Run: headless pygame with SDL's dummy video driver; simulated clock (each Clock.tick advances the game by its frame time, no real sleeping); random seed 0; keys injected as events and as key.get_pressed() state; no mouse input.
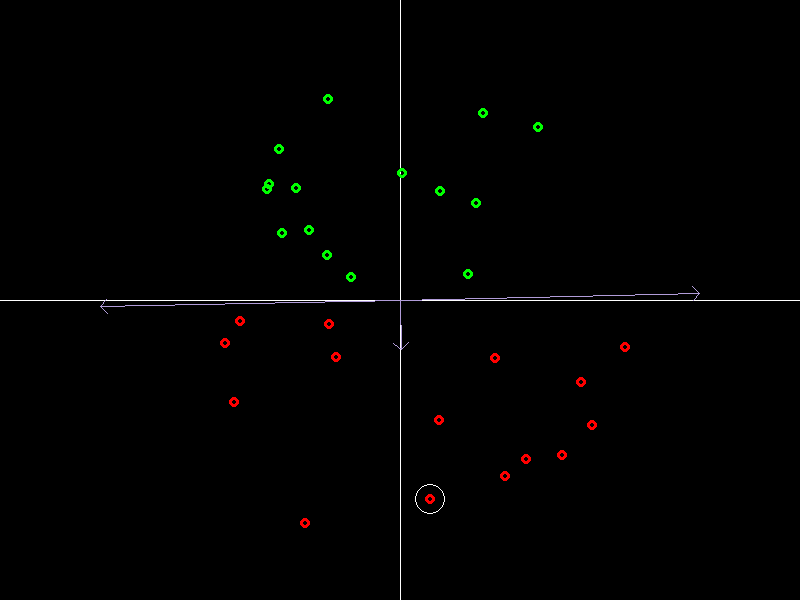
Frame 1 of 4 · flips 1–60 · no input
Frame 2 of 4 · flips 61–180 · tapped SPACE, RETURN · held RIGHT (→), D · screen unchanged from frame 1, image omitted
Frame 3 of 4 · flips 181–300 · held DOWN (↓), S · screen unchanged from frame 2, image omitted
Frame 4 of 4 · flips 301–420 · held LEFT (←), A, UP (↑), W · screen unchanged from frame 3, image omitted

The pygame program that drew these frames:

import pygame
from math import cos, sin, pi, atan2
from random import randint, random
from time import sleep

# Declaração de Constantes

# Dimensões Tela
LARGURA = 800
ALTURA = 600

# Cores para renderização
BRANCO = (255,255,255)
VERDE = (0,255,0)
VERMELHO = (255,0,0)
AZUL = (0,0,255)
PRETO = (0,0,0)
LARANJA = (255,165,0)
ROXO = (177,156,217)

# Clock
VELOCIDADE = 60

# Define quantos pixels usar para desenhar as componentes da seta de um vetor
TAMANHO_SETA = 10


# Definição de funções auxiliares - relacionadas ao perceptron

# Função de ativiação usada pelo perceptron
def hardlim(x):
    return x>=0

# Gera um conjunto de tamanho n formado por uma tupla do tipo (p,t)
# onde 'p' consiste nos parâmetros (par-ordenado), e t a categoria desse
# par-ordenado.
# 
# Obs. I: O dataset é gerado garantindo que ele pode ser linerarmente separado
# no plano. Isso é feito através de geração induzida de uma reta que divide
# os pontos.
#
# Obs. II: Para esse exemplo, o bias sempre será 0
def gerar_dataset(n):
    # Matriz de pesos aleatória - relaciona-se com uma reta ortogonal que divide o plano
    w = (randint(-50,50), randint(-50,50))
    
    dataset = []
    
    for i in range(n):
        # Parâmetro gerado aleatóriamente
        p = (randint(-50,50), randint(-50,50))
        modulo_p = (p[0]**2 + p[1]**2)**(1/2)
        
        # Escalar aleatório 
        s = randint(50,250)
        
        # Criação de vetor unitário que é escalado por um número.
        # Dessa forma, é possível tornar os pontos mais esparsos
        # pelo plano
        p = (s*p[0]/modulo_p, s*p[1]/modulo_p)
        
        # Categoriza o parãmetro gerado
        if (w[0]*p[0] + w[1]*p[1]) >= 0:
            dataset.append((p,1))
        else:
            dataset.append((p,0))

    return dataset


# Definição de funções auxiliares - utilizadas para manipular vetores

# Retorna o vetor unitário de um vetor v
def get_unitario(v):
    modulo_v = (v[0]**2 + v[1]**2)**(1/2)
    return (v[0]/modulo_v, v[1]/modulo_v)

def somar_vetores(v1, v2):
    return (v1[0]+v2[0], v1[1]+v2[1])


# Definição de funções auxiliares - utilizadas para a computação gráfica

# Converte a coordenada gráfica para cartesiana
def retornar_cartesiano(v):
    return (LARGURA//2+v[0], ALTURA//2-v[1])

# Converte um ângulo em graus para radianos
def rad(angulo):
    return angulo*pi/180

# Desenha um vetor v na tela
def desenhar_vetor(v, cor=(BRANCO)):
    # Desenha a linha do vetor
    pygame.draw.line(tela, cor, retornar_cartesiano((0,0)), retornar_cartesiano(v))
    
    # Desenha a seta do vetor
    teta = atan2(v[1],v[0])

    # Vetor que estende o vetor principal - usado para calcular as setas
    ext = (cos(teta)*TAMANHO_SETA, sin(teta)*TAMANHO_SETA)
    
    # Cálculo das setas do vetor v
    s1 = (cos(rad(135))*ext[0]-sin(rad(135))*ext[1], sin(rad(135))*ext[0]+cos(rad(135))*ext[1])
    s2 = (cos(rad(-135))*ext[0]-sin(rad(-135))*ext[1], sin(rad(-135))*ext[0]+cos(rad(-135))*ext[1])

    # Desenhar as setas
    pygame.draw.line(tela, cor, retornar_cartesiano(v), retornar_cartesiano(somar_vetores(v,s1)))
    pygame.draw.line(tela, cor, retornar_cartesiano(v), retornar_cartesiano(somar_vetores(v,s2)))


# Inicialização de dados que serão usados pelo perceptron
# Matriz de pesos inicial com valores aleatórios
w = get_unitario((randint(-50,50), randint(-50,50)))
# dataset a ser usado para o treino
dataset = gerar_dataset(30)

# Inicialização de objetos utilizados para a interface gráfica
pygame.init()
tela = pygame.display.set_mode((LARGURA,ALTURA), vsync=1)
relogio = pygame.time.Clock()

executar = True
while executar:

    # Percorrer o dataset pegando um parâmetros e sua classificação por vez
    for p,t in dataset:

        tela.fill(PRETO)

        # Tratamento de eventos da interface
        for evento in pygame.event.get():
            if evento.type == pygame.QUIT:
                executar = False

        if not executar:
            break

        # Desenhar eixos do plano cartesiano
        pygame.draw.line(tela, BRANCO, (0,ALTURA//2), (LARGURA,ALTURA//2))
        pygame.draw.line(tela, BRANCO, (LARGURA//2,0), (LARGURA//2,ALTURA))

        # Desenhar todos os pontos do dataset, distinguindo-os por categoria
        # com cores diferentes
        for p_aux,t_aux in dataset:
            if t_aux:
                pygame.draw.circle(tela,VERMELHO,retornar_cartesiano(p_aux),5,3)
            else:
                pygame.draw.circle(tela,VERDE,retornar_cartesiano(p_aux),5,3)

        # Calcula e desenha o vetor (matriz de pesos) e a reta de divisão do plano 
        # (aqui apenas os vetores perpendiculares aos pesos são desenhados)
        wu = get_unitario(w)
        desenhar_vetor((wu[0]*50, wu[1]*50))
        
        w_perp1 = (wu[1]*300,-wu[0]*300)
        desenhar_vetor(w_perp1,LARANJA)
        
        w_perp2 = (-wu[1]*300,wu[0]*300)
        desenhar_vetor(w_perp2,LARANJA)

        pygame.display.update()

        # Fase de treino
        
        # "Seleciona" o ponto que está sendo processado pelo perceptron
        pygame.draw.circle(tela,BRANCO,retornar_cartesiano(p),15,1)

        # Cálculo da predição "a" e do erro da predição "e" em relação a categoria real
        a = hardlim(w[0]*p[0] + w[1]*p[1])
        e = t-a

        # Atualiza a matriz de pesos com os novos valores aprendidos
        w = (w[0]+e*p[0], w[1]+e*p[1])
        # print(w)

        # Calcula e desenha o novo vetor (matriz de pesos) e a reta de divisão do plano 
        # (aqui apenas os vetores perpendiculares aos pesos são desenhados)
        wu = get_unitario(w)
        desenhar_vetor((wu[0]*50, wu[1]*50),ROXO)
        
        w_perp1 = (wu[1]*300,-wu[0]*300)
        desenhar_vetor(w_perp1,ROXO)
        
        w_perp2 = (-wu[1]*300,wu[0]*300)
        desenhar_vetor(w_perp2,ROXO)

        relogio.tick(2)
        pygame.display.update()
        sleep(1)

pygame.quit()
